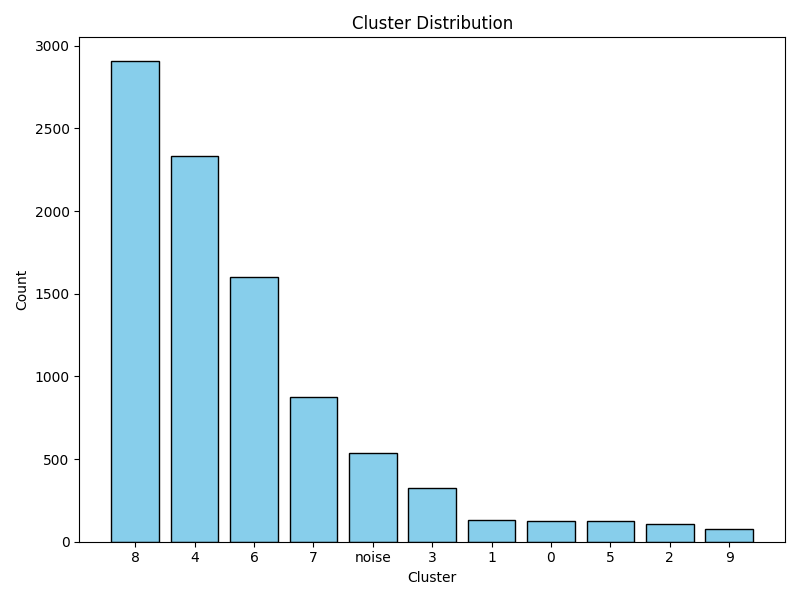

The data file committed next to this chart (first rows):
cluster, count
8, 2905
4, 2334
6, 1599
7, 878
-1, 539
3, 324
1, 131
0, 126
5, 125
2, 109
9, 78
